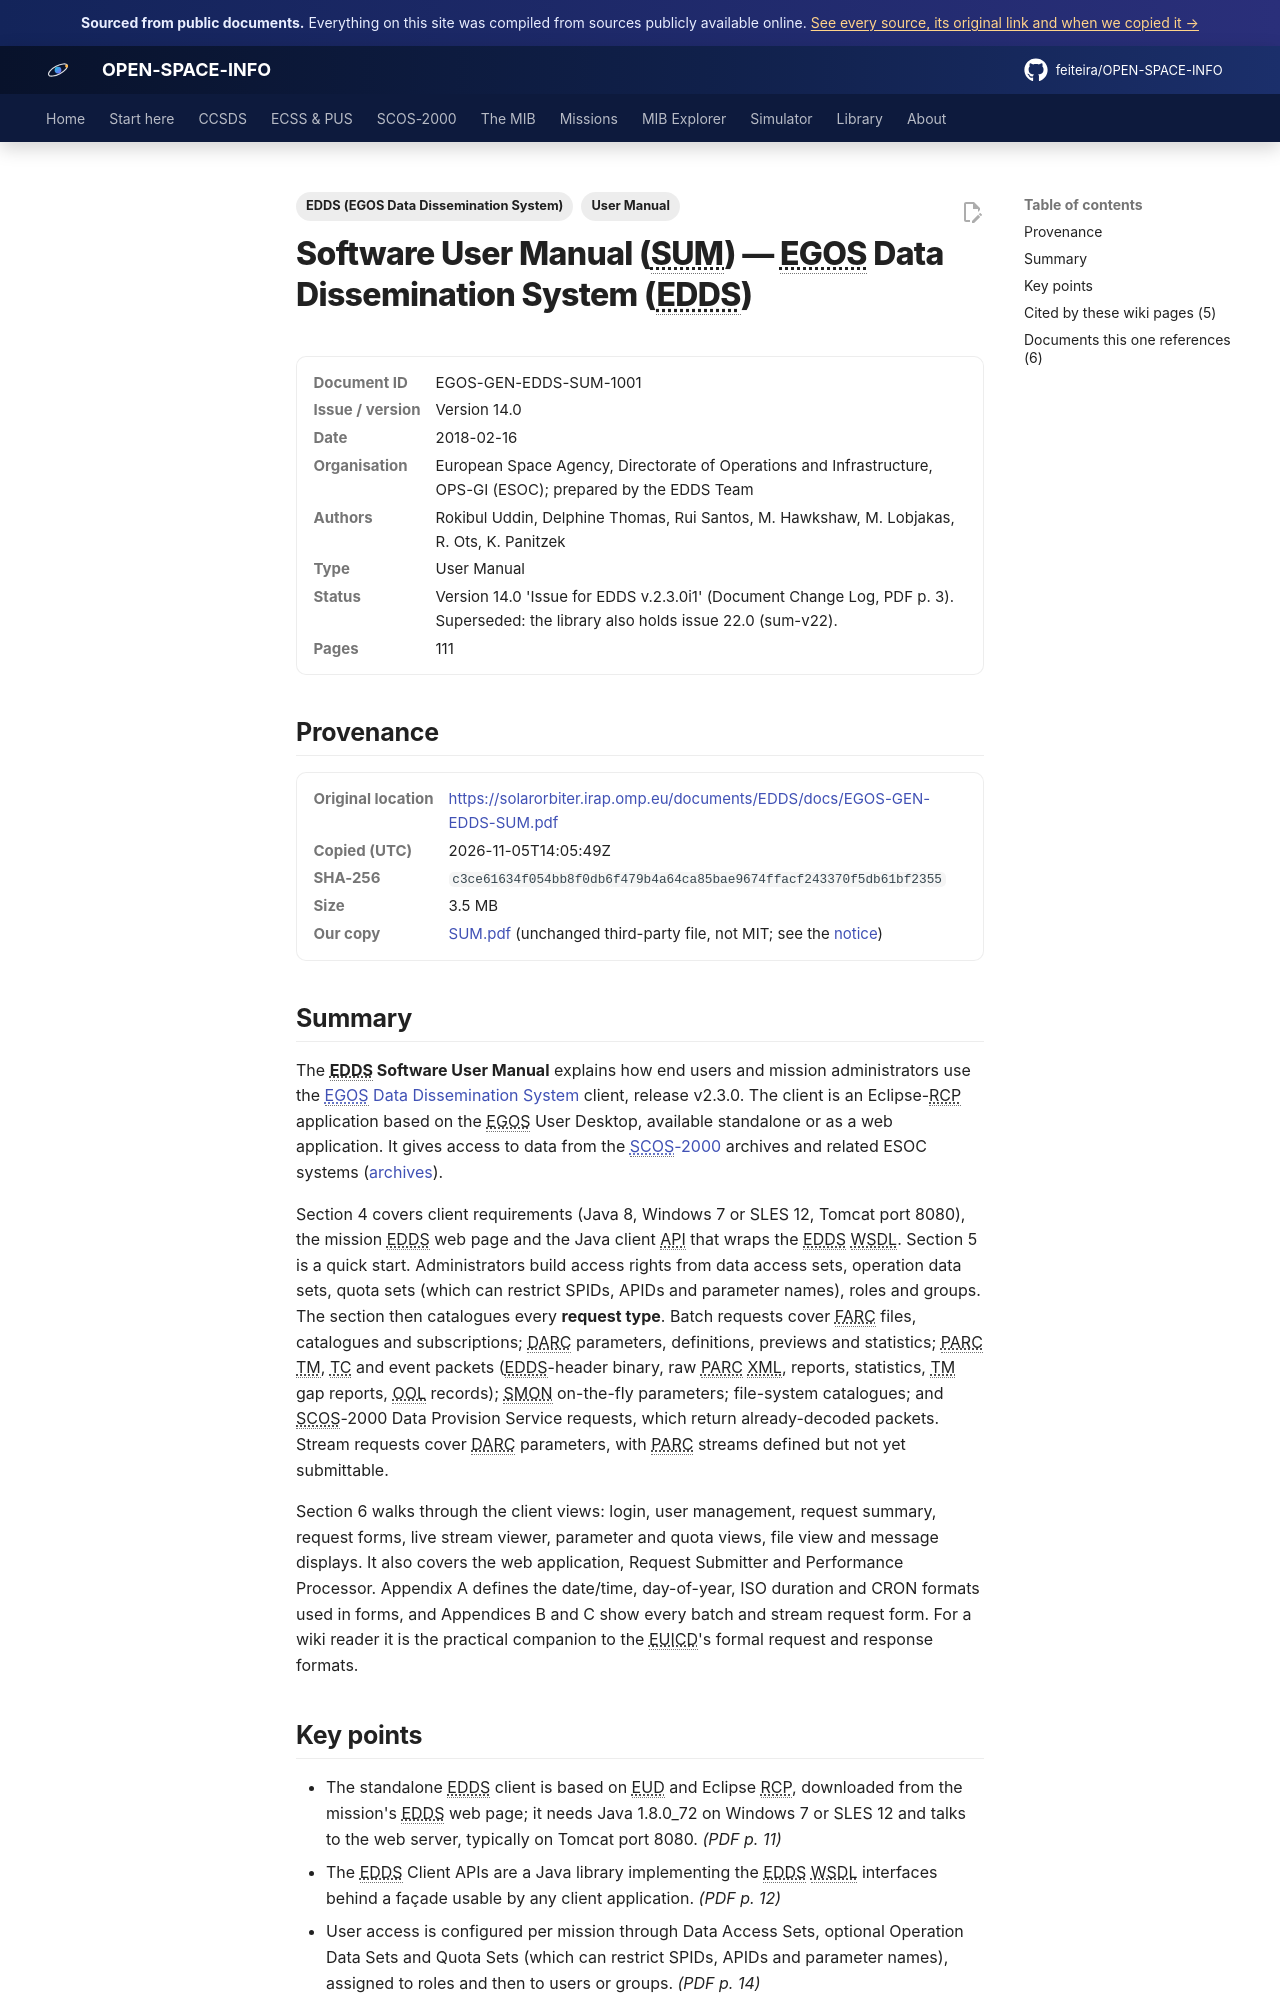

repository: feiteira/OPEN-SPACE-INFO · page: library/sum/index.html · generator: mkdocs

---
title: "EDDS Software User Manual (issue 14.0)"
description: "The EDDS Software User Manual explains how end users and mission administrators use the EGOS Data Dissemination System(../scos2000/edds.md) client, release v2.3.0."
tags: ["User Manual", "EDDS (EGOS Data Dissemination System)"]
sources: [sum]
---

# Software User Manual (SUM) — EGOS Data Dissemination System (EDDS)

<dl class="osi-meta"><dt>Document ID</dt><dd>EGOS-GEN-EDDS-SUM-1001</dd><dt>Issue / version</dt><dd>Version 14.0</dd><dt>Date</dt><dd>2018-02-16</dd><dt>Organisation</dt><dd>European Space Agency, Directorate of Operations and Infrastructure, OPS-GI (ESOC); prepared by the EDDS Team</dd><dt>Authors</dt><dd>Rokibul Uddin, Delphine Thomas, Rui Santos, M. Hawkshaw, M. Lobjakas, R. Ots, K. Panitzek</dd><dt>Type</dt><dd>User Manual</dd><dt>Status</dt><dd>Version 14.0 'Issue for EDDS v.2.3.0i1' (Document Change Log, PDF p. 3). Superseded: the library also holds issue 22.0 (sum-v22).</dd><dt>Pages</dt><dd>111</dd></dl>

## Provenance

<dl class="osi-meta"><dt>Original location</dt><dd><a href="https://solarorbiter.irap.omp.eu/documents/EDDS/docs/EGOS-GEN-EDDS-SUM.pdf" rel="noopener">https://solarorbiter.irap.omp.eu/documents/EDDS/docs/EGOS-GEN-EDDS-SUM.pdf</a></dd><dt>Copied (UTC)</dt><dd>2026-11-05T14:05:49Z</dd><dt>SHA-256</dt><dd><code>c3ce61634f054bb8f0db6f479b4a64ca85bae9674ffacf243370f5db61bf2355</code></dd><dt>Size</dt><dd>3.5 MB</dd><dt>Our copy</dt><dd><a href="../third-party/edds/SUM.pdf">SUM.pdf</a> (unchanged third-party file, not MIT; see the <a href="../third-party/NOTICE/">notice</a>)</dd></dl>

## Summary

The **EDDS Software User Manual** explains how end users and mission administrators use the [EGOS Data Dissemination System](../scos2000/edds.md) client, release v2.3.0. The client is an Eclipse-RCP application based on the EGOS User Desktop, available standalone or as a web application. It gives access to data from the [SCOS-2000](../scos2000/index.md) archives and related ESOC systems ([archives](../scos2000/archives.md)).

Section 4 covers client requirements (Java 8, Windows 7 or SLES 12, Tomcat port 8080), the mission EDDS web page and the Java client API that wraps the EDDS WSDL. Section 5 is a quick start. Administrators build access rights from data access sets, operation data sets, quota sets (which can restrict SPIDs, APIDs and parameter names), roles and groups. The section then catalogues every **request type**. Batch requests cover FARC files, catalogues and subscriptions; DARC parameters, definitions, previews and statistics; PARC TM, TC and event packets (EDDS-header binary, raw PARC XML, reports, statistics, TM gap reports, OOL records); SMON on-the-fly parameters; file-system catalogues; and SCOS-2000 Data Provision Service requests, which return already-decoded packets. Stream requests cover DARC parameters, with PARC streams defined but not yet submittable.

Section 6 walks through the client views: login, user management, request summary, request forms, live stream viewer, parameter and quota views, file view and message displays. It also covers the web application, Request Submitter and Performance Processor. Appendix A defines the date/time, day-of-year, ISO duration and CRON formats used in forms, and Appendices B and C show every batch and stream request form. For a wiki reader it is the practical companion to the EUICD's formal request and response formats.
